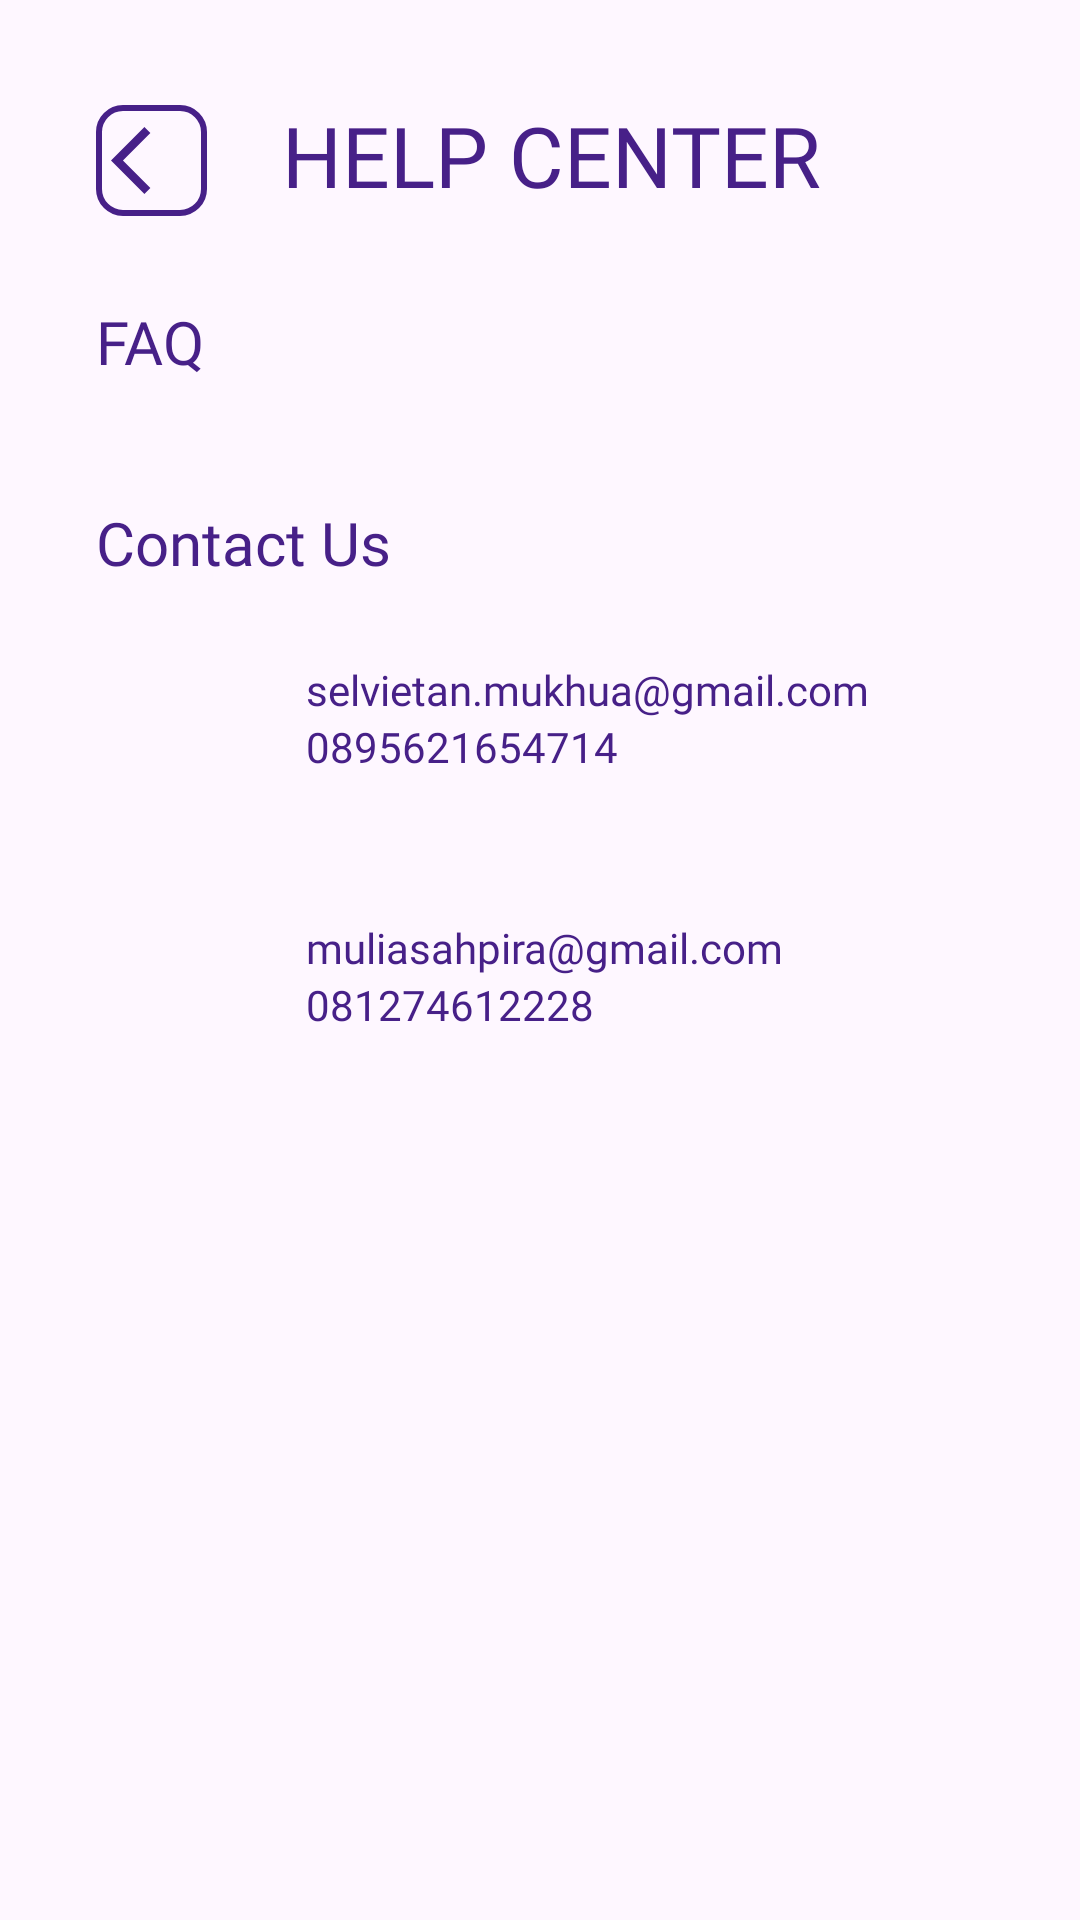

The Android layout XML behind this screen, and the referenced resources:
<!-- AndroidManifest.xml: application theme Theme.Digitrack -->
<!-- res/layout/activity_help_center.xml -->
<?xml version="1.0" encoding="utf-8"?>
<androidx.constraintlayout.widget.ConstraintLayout xmlns:android="http://schemas.android.com/apk/res/android"
    xmlns:app="http://schemas.android.com/apk/res-auto"
    xmlns:tools="http://schemas.android.com/tools"
    android:layout_width="match_parent"
    android:layout_height="match_parent"
    android:padding="32dp"
    tools:context=".activities.HelpCenterActivity">

    <ImageView
        android:id="@+id/btnBack"
        android:layout_width="37dp"
        android:layout_height="37dp"
        android:layout_marginTop="3dp"
        android:padding="5dp"
        android:src="@drawable/ic_back"
        app:tint="@color/purple"
        android:background="@drawable/bg_corner_back"
        app:layout_constraintTop_toTopOf="parent"
        app:layout_constraintStart_toStartOf="parent"/>

    <TextView
        android:id="@+id/tvHeader"
        android:layout_width="wrap_content"
        android:layout_height="wrap_content"
        android:layout_marginStart="25dp"
        android:layout_marginTop="1dp"
        android:text="@string/title_help_center"
        android:fontFamily="@font/boldinter"
        android:textSize="28sp"
        android:textColor="@color/purple"
        app:layout_constraintTop_toTopOf="parent"
        app:layout_constraintStart_toEndOf="@id/btnBack"/>

    <ScrollView
        android:layout_width="match_parent"
        android:layout_height="wrap_content"
        app:layout_constraintStart_toStartOf="parent"
        app:layout_constraintTop_toBottomOf="@id/tvHeader">

        <androidx.constraintlayout.widget.ConstraintLayout
            android:layout_width="match_parent"
            android:layout_height="wrap_content">

            <TextView
                android:id="@+id/tvFaq"
                android:layout_width="wrap_content"
                android:layout_height="wrap_content"
                android:layout_marginTop="30dp"
                android:text="@string/faq"
                android:textSize="20sp"
                android:fontFamily="@font/boldinter"
                android:textColor="@color/purple"
                app:layout_constraintTop_toTopOf="parent"
                app:layout_constraintStart_toStartOf="parent"/>

            <androidx.recyclerview.widget.RecyclerView
                android:id="@+id/rvFaq"
                android:layout_width="match_parent"
                android:layout_height="wrap_content"
                android:layout_marginTop="10dp"
                tools:listitem="@layout/item_list_faq"
                app:layout_constraintStart_toStartOf="parent"
                app:layout_constraintTop_toBottomOf="@id/tvFaq"/>

            <TextView
                android:id="@+id/tvContactUs"
                android:layout_width="wrap_content"
                android:layout_height="wrap_content"
                android:layout_marginTop="30dp"
                android:text="@string/contact_us"
                android:textSize="20sp"
                android:fontFamily="@font/boldinter"
                android:textColor="@color/purple"
                app:layout_constraintStart_toStartOf="parent"
                app:layout_constraintTop_toBottomOf="@id/rvFaq"/>

            <androidx.constraintlayout.widget.ConstraintLayout
                android:id="@+id/clContactUsVia"
                android:layout_width="match_parent"
                android:layout_height="wrap_content"
                android:layout_marginTop="10dp"
                android:padding="16dp"
                android:background="@drawable/bg_corner_stroke_text"
                app:layout_constraintStart_toStartOf="parent"
                app:layout_constraintTop_toBottomOf="@id/tvContactUs">

                <ImageView
                    android:id="@+id/ivIconCsVia"
                    android:layout_width="38dp"
                    android:layout_height="38dp"
                    android:src="@drawable/ic_customer_service"
                    app:layout_constraintTop_toTopOf="parent"
                    app:layout_constraintStart_toStartOf="parent"
                    app:layout_constraintBottom_toBottomOf="parent"/>

                <TextView
                    android:id="@+id/tvEmailVia"
                    android:layout_width="wrap_content"
                    android:layout_height="wrap_content"
                    android:text="@string/email_via"
                    android:layout_marginLeft="16dp"
                    android:fontFamily="@font/regularinter"
                    android:textColor="@color/purple"
                    app:layout_constraintStart_toEndOf="@id/ivIconCsVia"
                    app:layout_constraintTop_toTopOf="@id/ivIconCsVia"/>

                <TextView
                    android:id="@+id/tvNoVia"
                    android:layout_width="wrap_content"
                    android:layout_height="wrap_content"
                    android:text="@string/no_via"
                    android:layout_marginLeft="16dp"
                    android:fontFamily="@font/regularinter"
                    android:textColor="@color/purple"
                    app:layout_constraintStart_toEndOf="@id/ivIconCsVia"
                    app:layout_constraintBottom_toBottomOf="@id/ivIconCsVia"/>
            </androidx.constraintlayout.widget.ConstraintLayout>

            <androidx.constraintlayout.widget.ConstraintLayout
                android:id="@+id/clContactUsLia"
                android:layout_width="match_parent"
                android:layout_height="wrap_content"
                android:padding="16dp"
                android:layout_marginTop="16dp"
                android:background="@drawable/bg_corner_stroke_text"
                app:layout_constraintStart_toStartOf="parent"
                app:layout_constraintTop_toBottomOf="@id/clContactUsVia">

                <ImageView
                    android:id="@+id/ivIconCsLia"
                    android:layout_width="38dp"
                    android:layout_height="38dp"
                    android:src="@drawable/ic_customer_service"
                    app:layout_constraintTop_toTopOf="parent"
                    app:layout_constraintStart_toStartOf="parent"
                    app:layout_constraintBottom_toBottomOf="parent"/>

                <TextView
                    android:id="@+id/tvEmailLia"
                    android:layout_width="wrap_content"
                    android:layout_height="wrap_content"
                    android:text="@string/email_lia"
                    android:layout_marginLeft="16dp"
                    android:fontFamily="@font/regularinter"
                    android:textColor="@color/purple"
                    app:layout_constraintStart_toEndOf="@id/ivIconCsLia"
                    app:layout_constraintTop_toTopOf="@id/ivIconCsLia"/>

                <TextView
                    android:id="@+id/tvNoLia"
                    android:layout_width="wrap_content"
                    android:layout_height="wrap_content"
                    android:text="@string/no_lia"
                    android:layout_marginLeft="16dp"
                    android:fontFamily="@font/regularinter"
                    android:textColor="@color/purple"
                    app:layout_constraintStart_toEndOf="@id/ivIconCsLia"
                    app:layout_constraintBottom_toBottomOf="@id/ivIconCsLia"/>
            </androidx.constraintlayout.widget.ConstraintLayout>
        </androidx.constraintlayout.widget.ConstraintLayout>

    </ScrollView>

</androidx.constraintlayout.widget.ConstraintLayout>
<!-- res/layout/item_list_faq.xml (included above) -->
<?xml version="1.0" encoding="utf-8"?>
<androidx.constraintlayout.widget.ConstraintLayout xmlns:android="http://schemas.android.com/apk/res/android"
    xmlns:app="http://schemas.android.com/apk/res-auto"
    android:layout_width="match_parent"
    android:layout_height="wrap_content"
    android:layout_marginBottom="16dp">

    <androidx.constraintlayout.widget.ConstraintLayout
        android:id="@+id/clQuestion"
        android:layout_width="match_parent"
        android:layout_height="wrap_content"
        android:padding="16dp"
        android:background="@drawable/bg_corner_stroke_text"
        app:layout_constraintTop_toTopOf="parent"
        app:layout_constraintStart_toStartOf="parent">

        <TextView
            android:id="@+id/tvQuestion"
            android:layout_width="0dp"
            android:layout_height="wrap_content"
            android:text="@string/question"
            android:textSize="15sp"
            android:fontFamily="@font/regularinter"
            android:textColor="@color/purple"
            android:layout_marginLeft="8dp"
            android:layout_marginRight="16dp"
            app:layout_constraintTop_toTopOf="parent"
            app:layout_constraintStart_toStartOf="parent"
            app:layout_constraintEnd_toStartOf="@id/llBtnExpand"
            app:layout_constraintBottom_toBottomOf="@id/llBtnExpand"/>

        <LinearLayout
            android:id="@+id/llBtnExpand"
            android:layout_width="wrap_content"
            android:layout_height="wrap_content"
            android:orientation="horizontal"
            app:layout_constraintTop_toTopOf="parent"
            app:layout_constraintEnd_toEndOf="parent">

            <ImageView
                android:visibility="visible"
                android:id="@+id/btnExpand"
                android:layout_width="38dp"
                android:layout_height="38dp"
                android:src="@drawable/ic_arrow_drop_down"
                app:tint="@color/purple"
                app:layout_constraintTop_toTopOf="parent"
                app:layout_constraintEnd_toEndOf="parent"/>

            <ImageView
                android:visibility="gone"
                android:id="@+id/btnUnExpand"
                android:layout_width="38dp"
                android:layout_height="38dp"
                android:src="@drawable/ic_up_arrow"
                app:tint="@color/purple"
                app:layout_constraintTop_toTopOf="parent"
                app:layout_constraintEnd_toEndOf="parent"/>

        </LinearLayout>

        <View
            android:visibility="gone"
            android:id="@+id/line"
            android:layout_width="match_parent"
            android:layout_height="2dp"
            android:layout_marginTop="20dp"
            android:background="@color/purple"
            app:layout_constraintTop_toBottomOf="@id/tvQuestion"/>

        <TextView
            android:visibility="gone"
            android:id="@+id/tvAnswer"
            android:layout_width="0dp"
            android:layout_height="wrap_content"
            android:layout_marginVertical="10dp"
            android:text="@string/answer"
            android:textSize="15sp"
            android:fontFamily="@font/regularinter"
            android:textColor="@color/purple"
            android:layout_marginLeft="8dp"
            app:layout_constraintStart_toStartOf="parent"
            app:layout_constraintTop_toBottomOf="@+id/line"
            app:layout_constraintEnd_toEndOf="@id/llBtnExpand"/>

    </androidx.constraintlayout.widget.ConstraintLayout>

</androidx.constraintlayout.widget.ConstraintLayout>
<!-- resources referenced by this layout -->
<resources>
  <color name="purple">#472088</color>
  <!-- drawable bg_corner_back (drawable) -->
  <?xml version="1.0" encoding="utf-8"?>
  <selector xmlns:android="http://schemas.android.com/apk/res/android">
      <item>
          <shape>
              <stroke android:color="@color/purple" android:width="2dp"/>
              <corners android:radius="8dp"/>
          </shape>
      </item>
  </selector>
  <!-- drawable ic_arrow_drop_down (drawable) -->
  <vector android:height="26dp" android:tint="#000000"
      android:viewportHeight="24" android:viewportWidth="24"
      android:width="26dp" xmlns:android="http://schemas.android.com/apk/res/android">
      <path android:fillColor="@android:color/white" android:pathData="M7,10l5,5 5,-5z"/>
  </vector>
  <!-- drawable ic_back (drawable) -->
  <vector android:autoMirrored="true" android:height="24dp"
      android:tint="@color/purple" android:viewportHeight="24"
      android:viewportWidth="24" android:width="24dp" xmlns:android="http://schemas.android.com/apk/res/android">
      <path android:fillColor="@android:color/white" android:pathData="M11.67,3.87L9.9,2.1 0,12l9.9,9.9 1.77,-1.77L3.54,12z"/>
  </vector>
  <!-- drawable ic_up_arrow (drawable) -->
  <vector android:height="26dp" android:tint="#000000"
      android:viewportHeight="24" android:viewportWidth="24"
      android:width="26dp" xmlns:android="http://schemas.android.com/apk/res/android">
      <path android:fillColor="@android:color/white" android:pathData="M7,14l5,-5 5,5z"/>
  </vector>
  <string name="answer">Answer</string>
  <string name="contact_us">Contact Us</string>
  <string name="email_lia">muliasahpira@gmail.com</string>
  <string name="email_via">selvietan.mukhua@gmail.com</string>
  <string name="faq">FAQ</string>
  <string name="no_lia">081274612228</string>
  <string name="no_via">0895621654714</string>
  <string name="question">Question</string>
  <string name="title_help_center">HELP CENTER</string>
  <style name="Theme.Digitrack" parent="Base.Theme.Digitrack" />
  <style name="Base.Theme.Digitrack" parent="Theme.Material3.Light.NoActionBar">
          
          <item name="colorPrimary">@color/purple</item>
      </style>
</resources>
